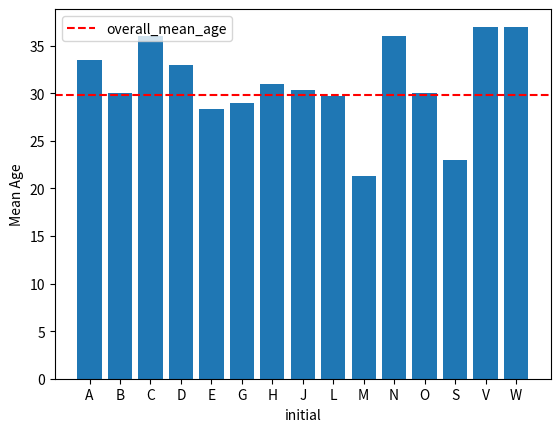

Python code for this plot:
import pandas as pd
import matplotlib.pyplot as plt
import numpy as np

data = {'Name': ['John', 'Mike', 'Sarah', 'Adam', 'Emily', 'Daniel', 'Olivia', 'Liam', 'Sophia', 'Ethan',
                 'Emma', 'Jacob', 'Ava', 'Mia', 'Noah', 'Charlotte', 'Harper', 'William', 'Benjamin', 'Elijah',
                 'Amelia', 'James', 'Oliver', 'Lucas', 'Mason', 'Logan', 'Alexander', 'Evelyn', 'Grace', 'Victoria'],
        'Age': np.random.randint(20, 40, 30),
        'Gender': ['Male', 'Male', 'Female', 'Male', 'Female', 'Male', 'Female', 'Male', 'Female', 'Male',
                   'Female', 'Male', 'Female', 'Female', 'Male', 'Female', 'Female', 'Male', 'Male', 'Male',
                   'Female', 'Male', 'Male', 'Male', 'Male', 'Male', 'Male', 'Female', 'Female', 'Female'],
        'City': ['New York', 'Paris', 'London', 'Sydney', 'Tokyo', 'Berlin', 'Rome', 'Madrid', 'Seoul', 'Beijing',
                 'Moscow', 'Vienna', 'Athens', 'Cairo', 'Lisbon', 'Dublin', 'Amsterdam', 'Stockholm', 'Oslo', 'Helsinki',
                 'Copenhagen', 'Budapest', 'Prague', 'Warsaw', 'Vienna', 'Brussels', 'Luxembourg', 'Zurich', 'Geneva', 'Dubai']}
df = pd.DataFrame(data)

df['initial'] = df['Name'].str[0]
# df['Name'].str.slice(0, 1)
# df['Name'].str[0]
print(df)
print('-' * 50)

mean_age_by_initial = df.groupby('initial')['Age'].mean()
print(mean_age_by_initial)
print('-' * 50)

overall_mean_age = df['Age'].mean()

plt.bar(mean_age_by_initial.index, mean_age_by_initial.values)
plt.axhline(overall_mean_age, color='red', linestyle='--', label='overall_mean_age')
plt.xlabel('initial')
plt.ylabel('Mean Age')
plt.legend()
plt.show()
print('-' * 50)